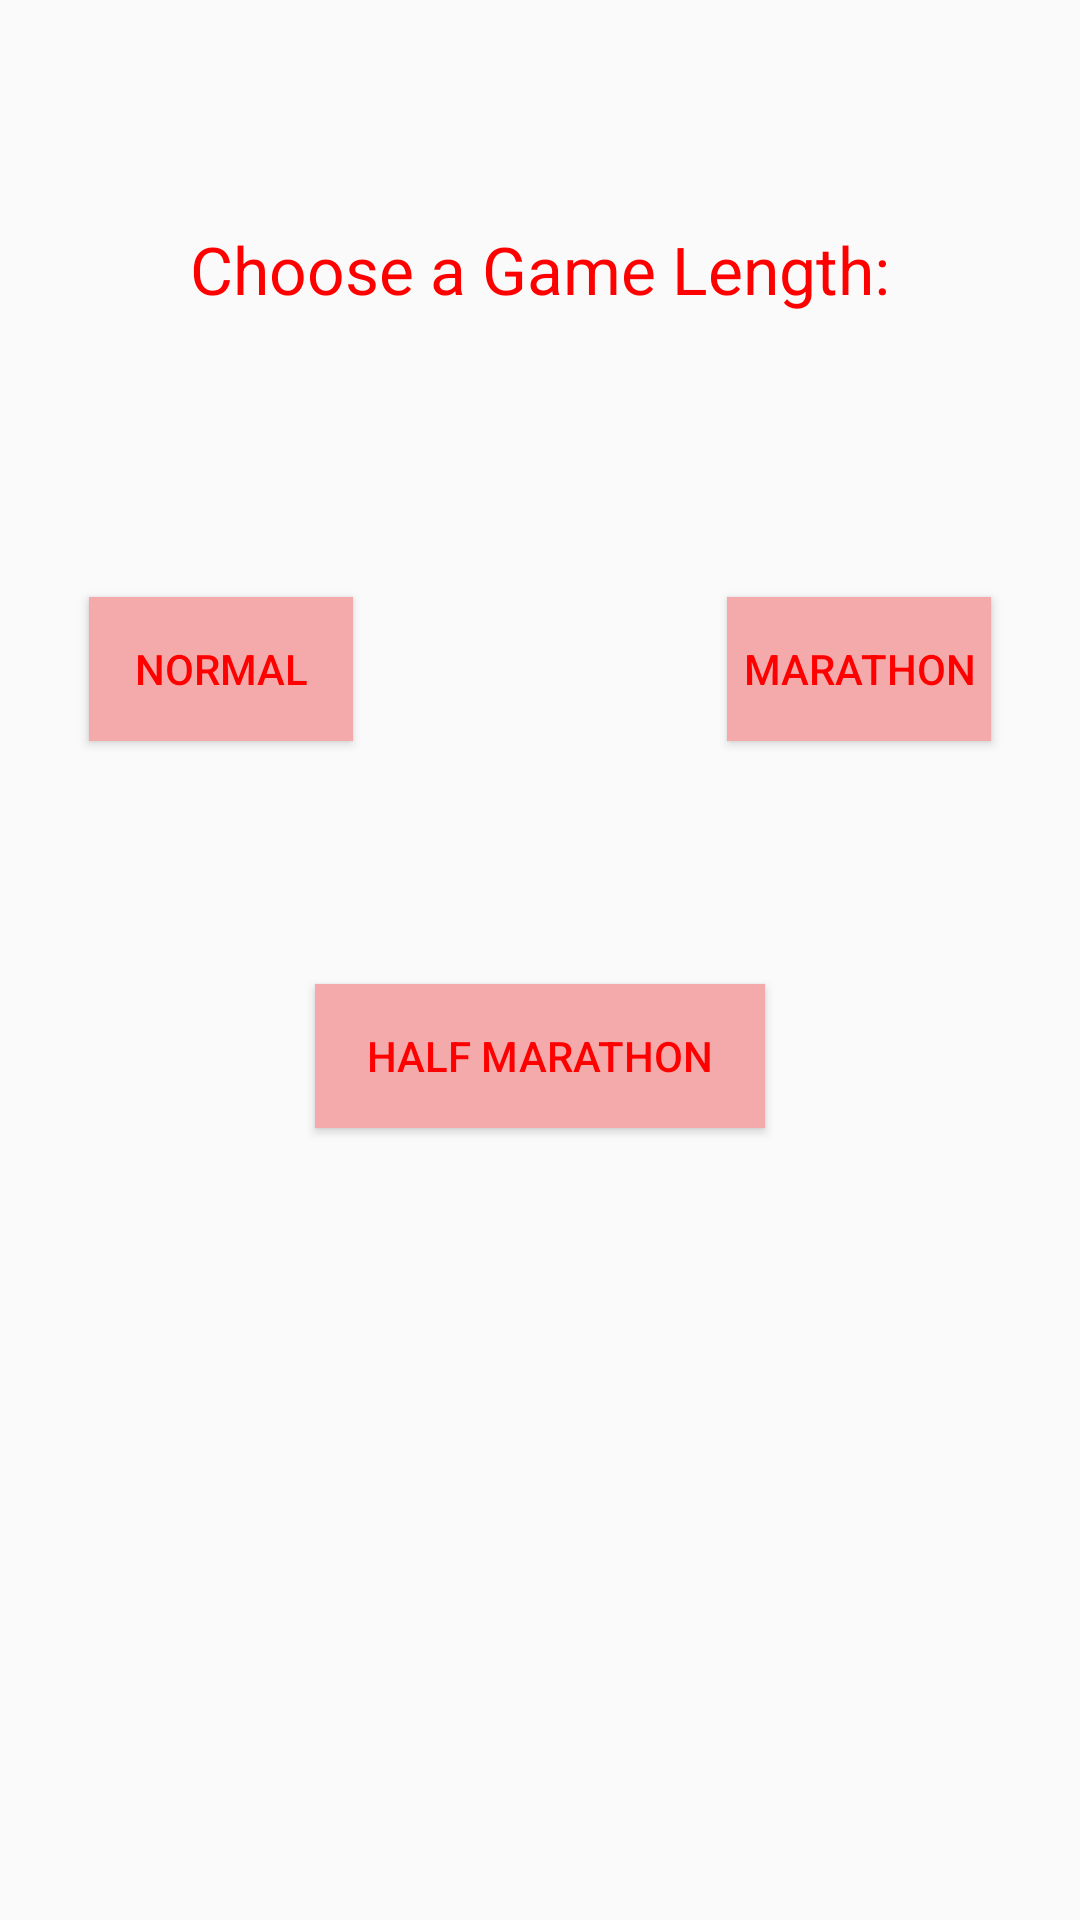

Write the Android layout XML for this screen, with the resource values it uses.
<!-- AndroidManifest.xml: application theme AppTheme -->
<!-- res/layout/activity_game_mode.xml -->
<?xml version="1.0" encoding="utf-8"?>
<android.support.design.widget.CoordinatorLayout
    xmlns:android="http://schemas.android.com/apk/res/android"
    xmlns:app="http://schemas.android.com/apk/res-auto"
    xmlns:tools="http://schemas.android.com/tools"
    android:layout_width="match_parent"
    android:layout_height="match_parent"
    android:fitsSystemWindows="true"
    tools:context="com.timapps.drawing.GameMode">

    <android.support.design.widget.AppBarLayout
        android:layout_width="match_parent"
        android:layout_height="wrap_content"
        android:theme="@style/AppTheme.AppBarOverlay">

    </android.support.design.widget.AppBarLayout>

    <include layout="@layout/content_game_mode"/>

</android.support.design.widget.CoordinatorLayout>
<!-- res/layout/content_game_mode.xml (included above) -->
<?xml version="1.0" encoding="utf-8"?>
<RelativeLayout
    xmlns:android="http://schemas.android.com/apk/res/android"
    xmlns:app="http://schemas.android.com/apk/res-auto"
    xmlns:tools="http://schemas.android.com/tools"
    android:layout_width="match_parent"
    android:layout_height="match_parent"
    android:paddingBottom="@dimen/activity_vertical_margin"
    android:paddingLeft="@dimen/activity_horizontal_margin"
    android:paddingRight="@dimen/activity_horizontal_margin"
    android:paddingTop="@dimen/activity_vertical_margin"
    app:layout_behavior="@string/appbar_scrolling_view_behavior"
    tools:context="com.timapps.drawing.GameMode"
    tools:showIn="@layout/activity_game_mode">

    <Button
        android:layout_width="wrap_content"
        android:layout_height="wrap_content"
        android:text="@string/normallButton"
        android:id="@+id/normalButton"
        android:layout_marginTop="199dp"
        android:layout_alignParentTop="true"
        android:layout_alignParentLeft="true"
        android:layout_alignParentStart="true"
        android:layout_marginLeft="30dp"
        android:background="#f4aaaa"
        android:textColor="#ff0000"
        android:gravity="center"
        android:onClick="launchMainNormal"/>

    <Button
        android:layout_width="wrap_content"
        android:layout_height="wrap_content"
        android:text="@string/marathonMode"
        android:id="@+id/marathonMode"
        android:layout_alignTop="@+id/normalButton"
        android:layout_alignParentRight="true"
        android:layout_alignParentEnd="true"
        android:layout_marginRight="30dp"
        android:background="#f4aaaa"
        android:textColor="#ff0000"
        android:gravity="center"
        android:onClick="launchMainMarathon"/>

    <Button
        android:layout_width="150dp"
        android:layout_height="wrap_content"
        android:text="@string/halfMMode"
        android:id="@+id/halfMMode"
        android:textColor="#ff0000"
        android:background="#f4aaaa"
        android:layout_marginTop="81dp"
        android:gravity="center_vertical|center_horizontal"
        android:layout_below="@+id/normalButton"
        android:layout_centerHorizontal="true"
        android:onClick="launchMainHalfMarathon"/>

    <TextView
        android:layout_width="wrap_content"
        android:layout_height="wrap_content"
        android:textAppearance="?android:attr/textAppearanceLarge"
        android:text="@string/gameModeText"
        android:id="@+id/gameModeText"
        android:layout_marginTop="75dp"
        android:layout_alignParentTop="true"
        android:layout_centerHorizontal="true"
        android:textColor="#ff0000"/>

    <ImageView
        android:layout_width="70dp"
        android:layout_height="70dp"
        android:id="@+id/skyObject"
        android:layout_alignParentTop="true"
        android:layout_alignParentRight="true"
        android:layout_alignParentEnd="true"/>
</RelativeLayout>
<!-- resources referenced by this layout -->
<resources>
  <string name="gameModeText">Choose a Game Length:</string>
  <string name="halfMMode">Half Marathon</string>
  <string name="marathonMode">Marathon</string>
  <string name="normallButton">Normal</string>
  <style name="AppTheme.AppBarOverlay" parent="Theme.AppCompat.Light.NoActionBar" />
  <style name="AppTheme" parent="Theme.AppCompat.Light.DarkActionBar">
          
          <item name="colorPrimary">@color/colorPrimary</item>
          <item name="colorPrimaryDark">@color/colorPrimaryDark</item>
          <item name="colorAccent">@color/colorAccent</item>
      </style>
  <!-- not gathered from this repository: default colours our renderer supplied (Android Studio template values) -->
  <color name="colorPrimary">#FF6200EE</color>
  <color name="colorPrimaryDark">#FF3700B3</color>
  <color name="colorAccent">#FF03DAC5</color>
</resources>
